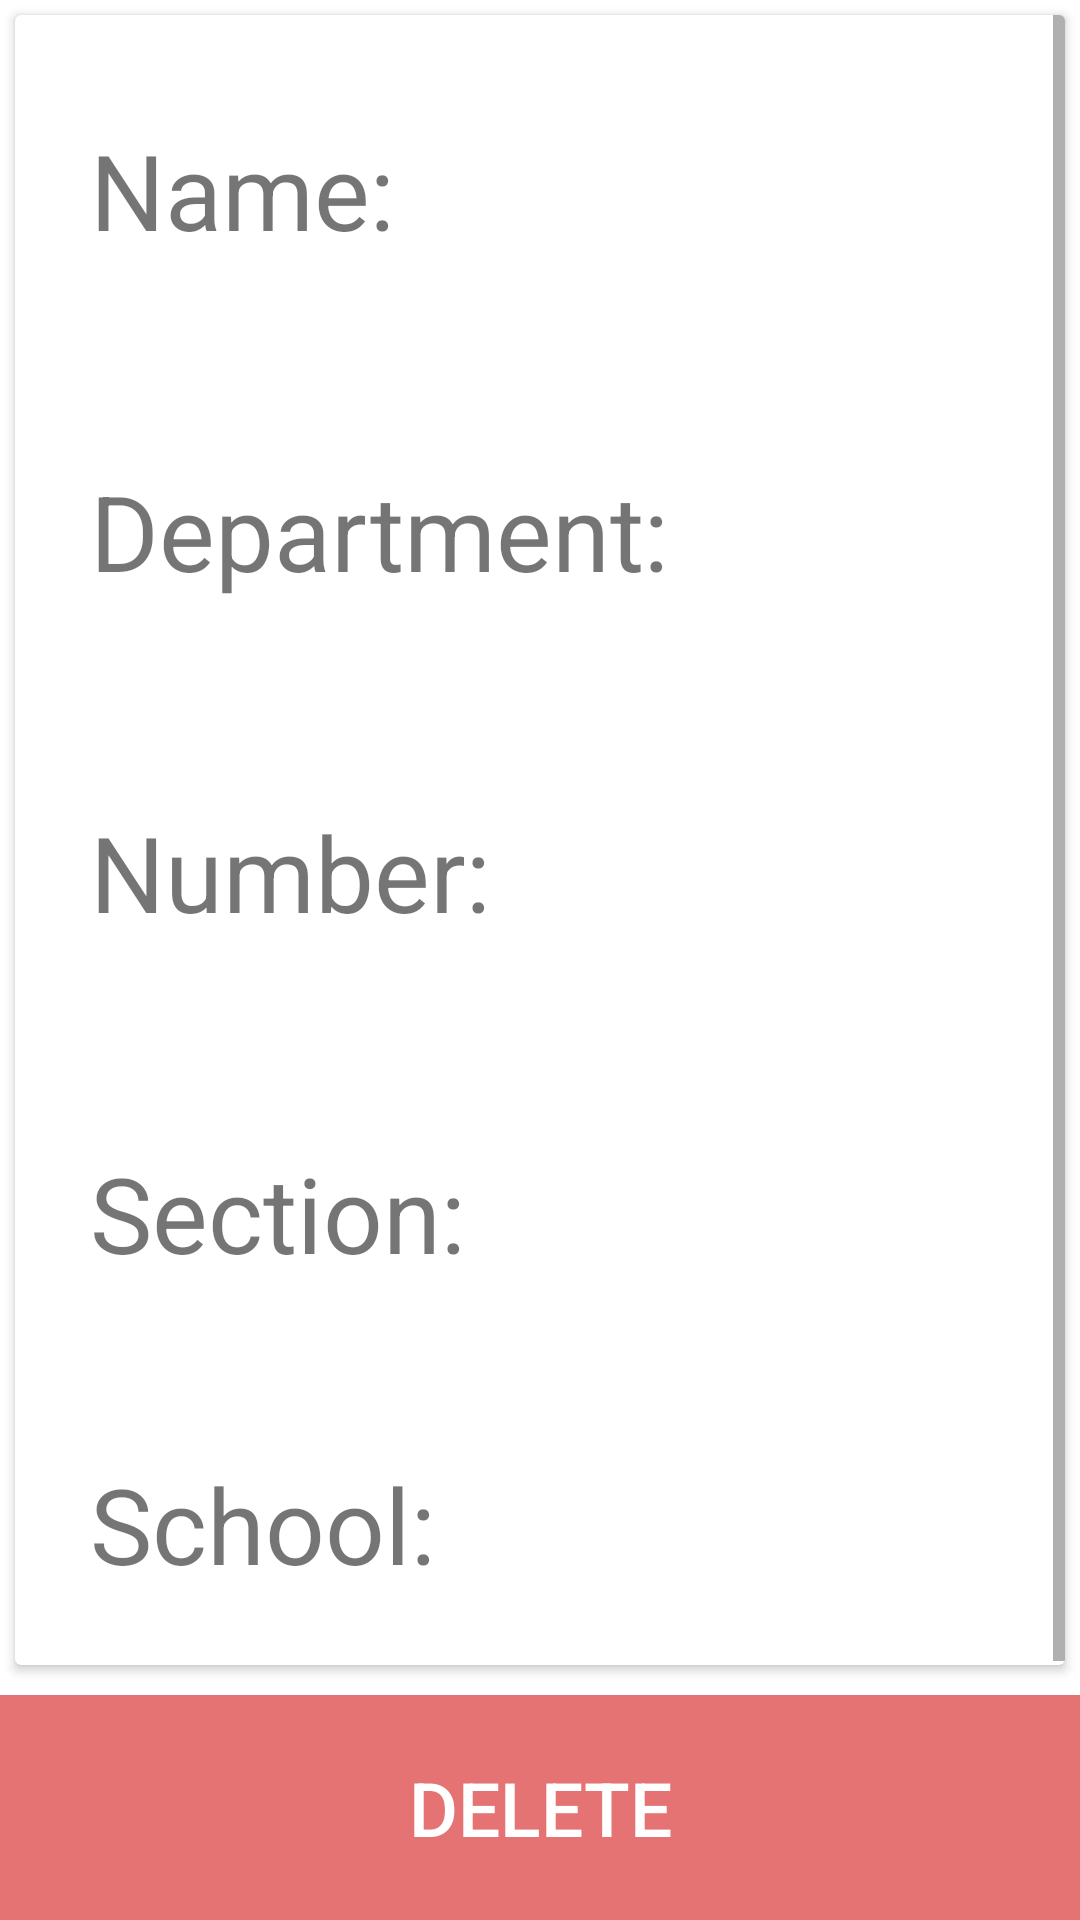

Produce the Android XML layout that renders to this screen, including the resource entries it uses.
<!-- AndroidManifest.xml: application theme AppTheme -->
<!-- res/layout/fragment_course.xml -->
<?xml version="1.0" encoding="utf-8"?>
<RelativeLayout
    xmlns:android="http://schemas.android.com/apk/res/android"
    xmlns:app="http://schemas.android.com/apk/res-auto"
    xmlns:tools="http://schemas.android.com/tools"
    android:layout_width="match_parent"
    android:layout_height="match_parent"
    tools:context=".CourseFragment">

    <android.support.v7.widget.CardView
        android:layout_width="match_parent"
        android:layout_height="match_parent"
        android:layout_marginTop="5dp"
        android:layout_marginStart="5dp"
        android:layout_marginEnd="5dp"
        android:layout_marginBottom="85dp">

        <ScrollView
            android:id="@+id/course_scroll"
            android:layout_width="match_parent"
            android:layout_height="match_parent">

            <LinearLayout
                android:layout_width="match_parent"
                android:layout_height="wrap_content"
                android:orientation="vertical">

                <LinearLayout
                    android:layout_width="match_parent"
                    android:layout_height="wrap_content"
                    android:padding="25dp">

                    <TextView
                        android:text="Name: "
                        android:layout_width="wrap_content"
                        android:layout_height="wrap_content"
                        android:textSize="35sp" />

                    <TextView
                        android:id="@+id/course_name_text"
                        android:layout_width="wrap_content"
                        android:layout_height="wrap_content"
                        android:textSize="35sp" />

                    <EditText
                        android:hint="Name"
                        android:id="@+id/course_name_edit"
                        android:layout_width="wrap_content"
                        android:layout_height="wrap_content"
                        android:textSize="35sp"
                        android:inputType="textCapWords"
                        android:visibility="invisible" />

                </LinearLayout>

                <LinearLayout
                    android:layout_width="match_parent"
                    android:layout_height="wrap_content"
                    android:padding="25dp">

                    <TextView
                        android:text="Department: "
                        android:layout_width="wrap_content"
                        android:layout_height="wrap_content"
                        android:textSize="35sp" />

                    <TextView
                        android:id="@+id/course_department_text"
                        android:layout_width="wrap_content"
                        android:layout_height="wrap_content"
                        android:textSize="35sp" />

                    <EditText
                        android:hint="Department"
                        android:id="@+id/course_department_edit"
                        android:layout_width="wrap_content"
                        android:layout_height="wrap_content"
                        android:textSize="35sp"
                        android:inputType="textCapCharacters"
                        android:visibility="invisible" />

                </LinearLayout>

                <LinearLayout
                    android:layout_width="match_parent"
                    android:layout_height="wrap_content"
                    android:padding="25dp">

                    <TextView
                        android:text="Number: "
                        android:layout_width="wrap_content"
                        android:layout_height="wrap_content"
                        android:textSize="35sp" />

                    <TextView
                        android:id="@+id/course_number_text"
                        android:layout_width="wrap_content"
                        android:layout_height="wrap_content"
                        android:textSize="35sp" />

                    <EditText
                        android:hint="Number"
                        android:id="@+id/course_number_edit"
                        android:layout_width="wrap_content"
                        android:layout_height="wrap_content"
                        android:textSize="35sp"
                        android:inputType="number"
                        android:visibility="invisible" />

                </LinearLayout>

                <LinearLayout
                    android:layout_width="match_parent"
                    android:layout_height="wrap_content"
                    android:padding="25dp">

                    <TextView
                        android:text="Section: "
                        android:layout_width="wrap_content"
                        android:layout_height="wrap_content"
                        android:textSize="35sp" />

                    <TextView
                        android:id="@+id/course_section_text"
                        android:layout_width="wrap_content"
                        android:layout_height="wrap_content"
                        android:textSize="35sp" />

                    <EditText
                        android:hint="Section"
                        android:id="@+id/course_section_edit"
                        android:layout_width="wrap_content"
                        android:layout_height="wrap_content"
                        android:textSize="35sp"
                        android:inputType="number"
                        android:visibility="invisible" />

                </LinearLayout>

                <LinearLayout
                    android:layout_width="match_parent"
                    android:layout_height="wrap_content"
                    android:padding="25dp">

                    <TextView
                        android:text="School: "
                        android:layout_width="wrap_content"
                        android:layout_height="wrap_content"
                        android:textSize="35sp" />

                    <TextView
                        android:id="@+id/course_school_text"
                        android:layout_width="wrap_content"
                        android:layout_height="wrap_content"
                        android:textSize="35sp" />

                    <Spinner
                        android:id="@+id/course_school_spinner"
                        android:layout_width="wrap_content"
                        android:layout_height="wrap_content"
                        android:visibility="invisible" />

                </LinearLayout>

            </LinearLayout>

        </ScrollView>

    </android.support.v7.widget.CardView>

    <LinearLayout
        android:layout_width="match_parent"
        android:layout_height="wrap_content"
        android:layout_alignParentBottom="true">

        <Button
            android:id="@+id/delete_course_button"
            android:layout_width="0dp"
            android:layout_height="75dp"
            android:layout_weight="1"
            android:textSize="25sp"
            android:textColor="@android:color/white"
            android:background="@color/colorQuaternary"
            android:text="DELETE" />

        <Button
            android:id="@+id/cancel_course_button"
            android:layout_width="0dp"
            android:layout_height="75dp"
            android:layout_weight="1"
            android:textSize="25sp"
            android:textColor="@android:color/white"
            android:background="@color/colorQuaternary"
            android:visibility="gone"
            android:text="CANCEL" />

        <Button
            android:id="@+id/update_course_button"
            android:layout_width="0dp"
            android:layout_height="75dp"
            android:layout_weight="1"
            android:textSize="25sp"
            android:textColor="@android:color/white"
            android:background="@color/colorAccent"
            android:visibility="gone"
            android:text="UPDATE" />

    </LinearLayout>

</RelativeLayout>
<!-- resources referenced by this layout -->
<resources>
  <color name="colorAccent">#448AFF</color>
  <color name="colorQuaternary">#E57373</color>
  <style name="AppTheme" parent="Theme.AppCompat.Light.DarkActionBar">
          
          <item name="colorPrimary">@color/colorPrimary</item>
          <item name="colorPrimaryDark">@color/colorPrimaryDark</item>
          <item name="colorAccent">@color/colorAccent</item>
          <item name="android:windowBackground">@color/colorPrimaryLight</item>
      </style>
  <color name="colorPrimary">#212121</color>
  <color name="colorPrimaryDark">#000000</color>
</resources>
